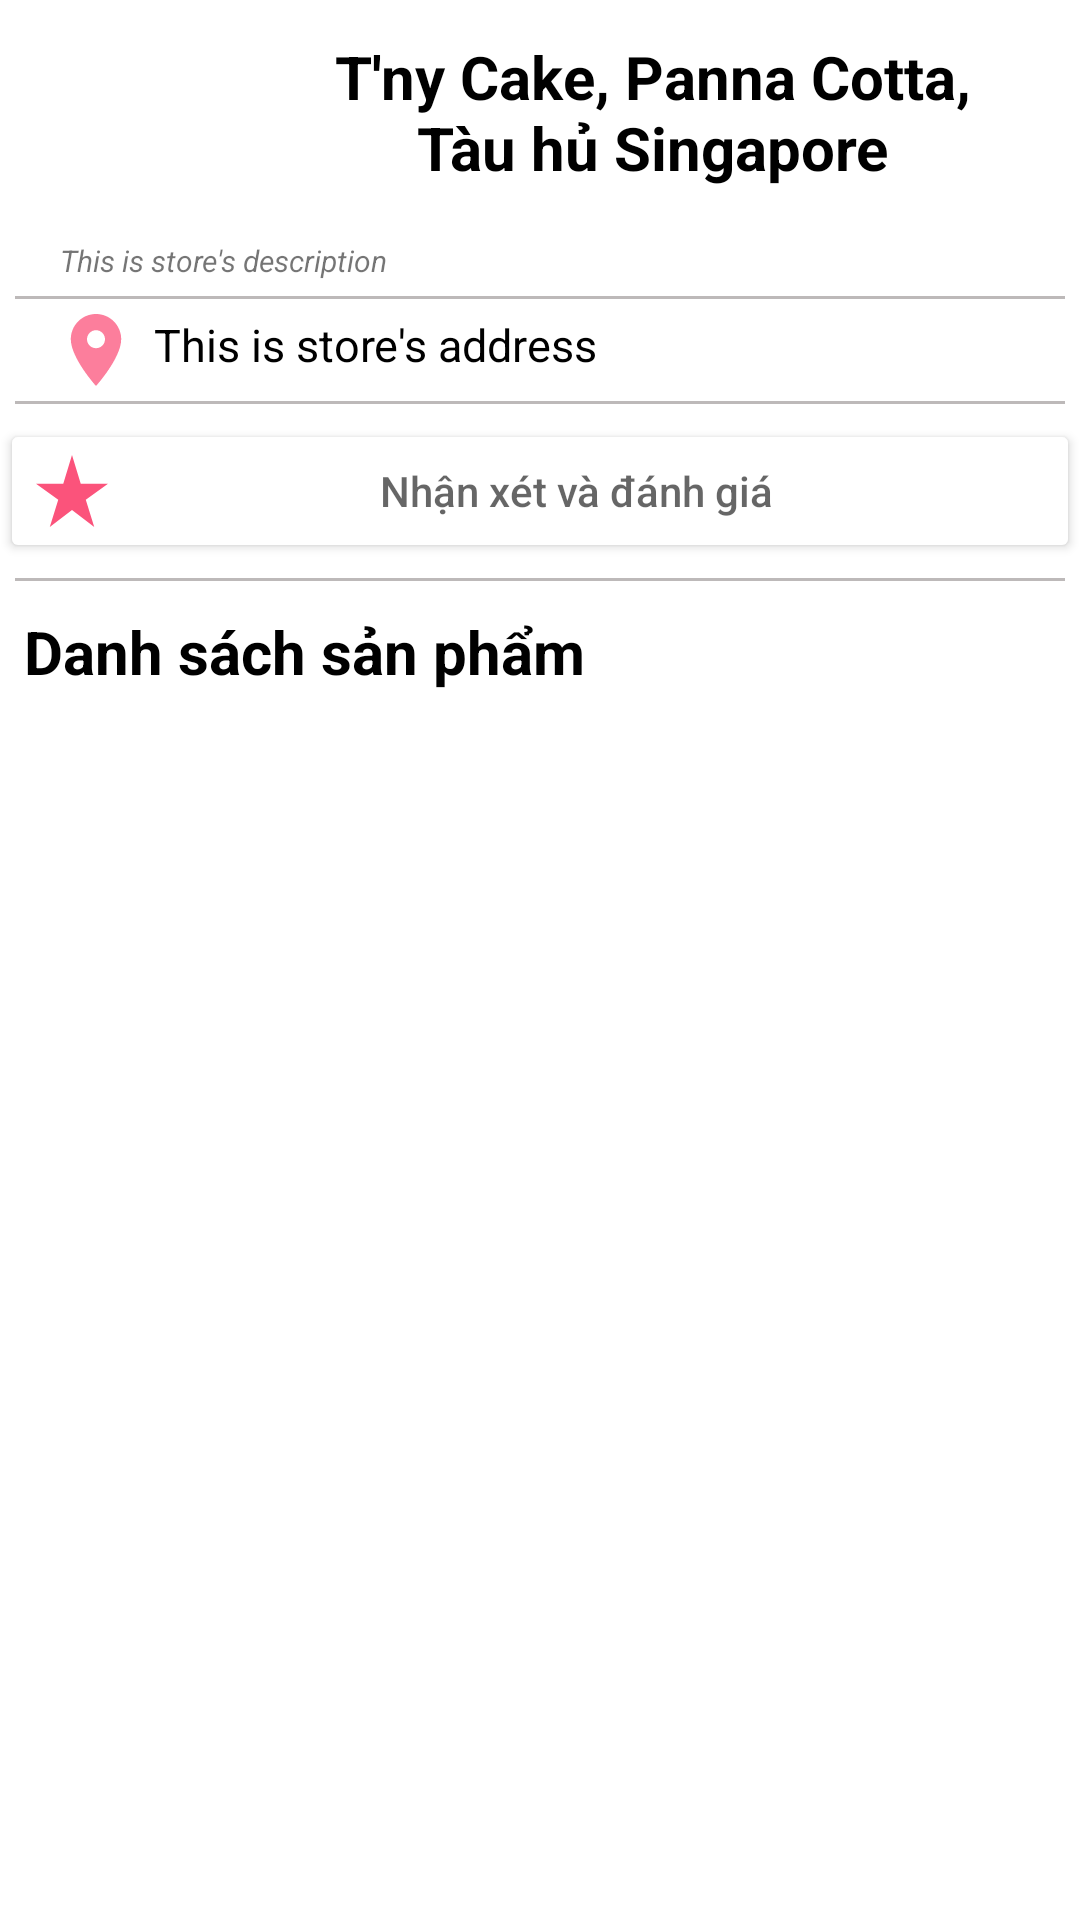

Layout XML and referenced resources for this Android screen:
<!-- AndroidManifest.xml: application theme Theme.BeWithYou -->
<!-- res/layout/activity_product_page.xml -->
<?xml version="1.0" encoding="utf-8"?>
<LinearLayout xmlns:android="http://schemas.android.com/apk/res/android"
    xmlns:app="http://schemas.android.com/apk/res-auto"
    xmlns:tools="http://schemas.android.com/tools"
    android:layout_width="match_parent"
    android:layout_height="match_parent"
    android:orientation="vertical"
    android:layout_margin="10dp"
    tools:context=".ui.product.ProductPage">
        <LinearLayout
            android:layout_width="match_parent"
            android:layout_height="wrap_content"
            android:orientation="horizontal"
            android:layout_marginLeft="20dp"
            android:layout_marginRight="20dp"
            android:gravity="center_horizontal|center_vertical">
            <ImageView
                android:id="@+id/imv_store"
                android:layout_width="75dp"
                android:layout_height="75dp"
                tools:srcCompat="@tools:sample/avatars"/>
            <TextView
                android:id="@+id/tv_store_name"
                android:layout_width="match_parent"
                android:layout_height="wrap_content"
                android:text="T'ny Cake, Panna Cotta, Tàu hủ Singapore"
                android:textSize="@dimen/name_textSize"
                android:textStyle="bold"
                android:textColor="@color/black"
                android:textAlignment="center"
                android:layout_margin="5dp"
                />
        </LinearLayout>
        <TextView
            android:id="@+id/tv_store_description"
            android:layout_width="match_parent"
            android:layout_height="wrap_content"
            android:text="This is store's description"
            android:textSize="@dimen/description_textSize"
            android:textStyle="italic"
            android:layout_marginLeft="20dp"
            android:layout_marginRight="20dp"
            android:layout_marginTop="5dp"
            />
        <View
            android:layout_width="match_parent"
            android:layout_height="1dp"
            android:background="@color/gray"
            android:layout_margin="5dp"/>
        <TextView
            android:id="@+id/tv_store_address"
            android:layout_width="match_parent"
            android:layout_height="wrap_content"
            android:text="  This is store's address"
            android:textColor="@color/black"
            android:textSize="@dimen/normal_textSize"
            android:layout_marginLeft="20dp"
            android:layout_marginRight="20dp"
            android:drawableLeft="@drawable/ic_location"
            />
        <View
            android:layout_width="match_parent"
            android:layout_height="1dp"
            android:background="@color/gray"
            android:layout_margin="5dp"/>
        

    <Button
        android:id="@+id/btnReviewStore"
        android:layout_width="match_parent"
        android:layout_height="wrap_content"
        android:hint="Nhận xét và đánh giá"
        android:drawableLeft="@drawable/ic_rate_star"
        android:backgroundTint="@color/white" />
        <View
            android:layout_width="match_parent"
            android:layout_height="1dp"
            android:background="@color/gray"
            android:layout_margin="5dp"/>
        <TextView
            android:layout_width="match_parent"
            android:layout_height="wrap_content"
            android:text="Danh sách sản phẩm"
            android:textSize="@dimen/name_textSize"
            android:layout_marginTop="5dp"
            android:layout_marginLeft="@dimen/df_margin"
            android:textColor="@color/black"
            android:textStyle="bold"/>
    <GridView
        android:id="@+id/product_display_gridview"
        android:layout_width="match_parent"
        android:layout_height="wrap_content"
        android:fitsSystemWindows="true"
        android:padding="15px" />
</LinearLayout>
<!-- resources referenced by this layout -->
<resources>
  <color name="black">#FF000000</color>
  <color name="gray">#BDB9B9</color>
  <color name="white">#FFFFFFFF</color>
  <dimen name="description_textSize">10sp</dimen>
  <dimen name="df_margin">8dp</dimen>
  <dimen name="name_textSize">20sp</dimen>
  <dimen name="normal_textSize">15sp</dimen>
  <!-- drawable ic_location (drawable-anydpi) -->
  <vector xmlns:android="http://schemas.android.com/apk/res/android"
      android:width="24dp"
      android:height="24dp"
      android:viewportWidth="24"
      android:viewportHeight="24"
      android:tint="#FA275A"
      android:alpha="0.6">
  
    <group android:scaleX="1.2"
        android:scaleY="1.2"
        android:translateX="-2.4"
        android:translateY="-2.4">
      <path
          android:fillColor="@android:color/white"
          android:pathData="M12,2C8.13,2 5,5.13 5,9c0,5.25 7,13 7,13s7,-7.75 7,-13c0,-3.87 -3.13,-7 -7,-7zM12,11.5c-1.38,0 -2.5,-1.12 -2.5,-2.5s1.12,-2.5 2.5,-2.5 2.5,1.12 2.5,2.5 -1.12,2.5 -2.5,2.5z"/>
    </group>
  </vector>
  <!-- drawable ic_rate_star (drawable-anydpi) -->
  <vector xmlns:android="http://schemas.android.com/apk/res/android"
      android:width="24dp"
      android:height="24dp"
      android:viewportWidth="24"
      android:viewportHeight="24"
      android:tint="#FA275A"
      android:alpha="0.8">
    <group android:scaleX="1.2"
        android:scaleY="1.2"
        android:translateX="-2.4"
        android:translateY="-2.4">
      <path
          android:fillColor="@android:color/white"
          android:pathData="M14.43,10l-2.43,-8l-2.43,8l-7.57,0l6.18,4.41l-2.35,7.59l6.17,-4.69l6.18,4.69l-2.35,-7.59l6.17,-4.41z"/>
    </group>
  </vector>
  <style name="Theme.BeWithYou" parent="Theme.MaterialComponents.DayNight.DarkActionBar">
          
          <item name="colorPrimary">@color/purple_500</item>
          <item name="colorPrimaryVariant">@color/purple_700</item>
          <item name="colorOnPrimary">@color/white</item>
          
          <item name="colorSecondary">@color/teal_200</item>
          <item name="colorSecondaryVariant">@color/teal_700</item>
          <item name="colorOnSecondary">@color/black</item>
          
          <item name="android:statusBarColor">?attr/colorPrimaryVariant</item>
          
      </style>
  <color name="purple_500">#FF6200EE</color>
  <color name="purple_700">#FF3700B3</color>
  <color name="teal_200">#FF03DAC5</color>
  <color name="teal_700">#FF018786</color>
</resources>
